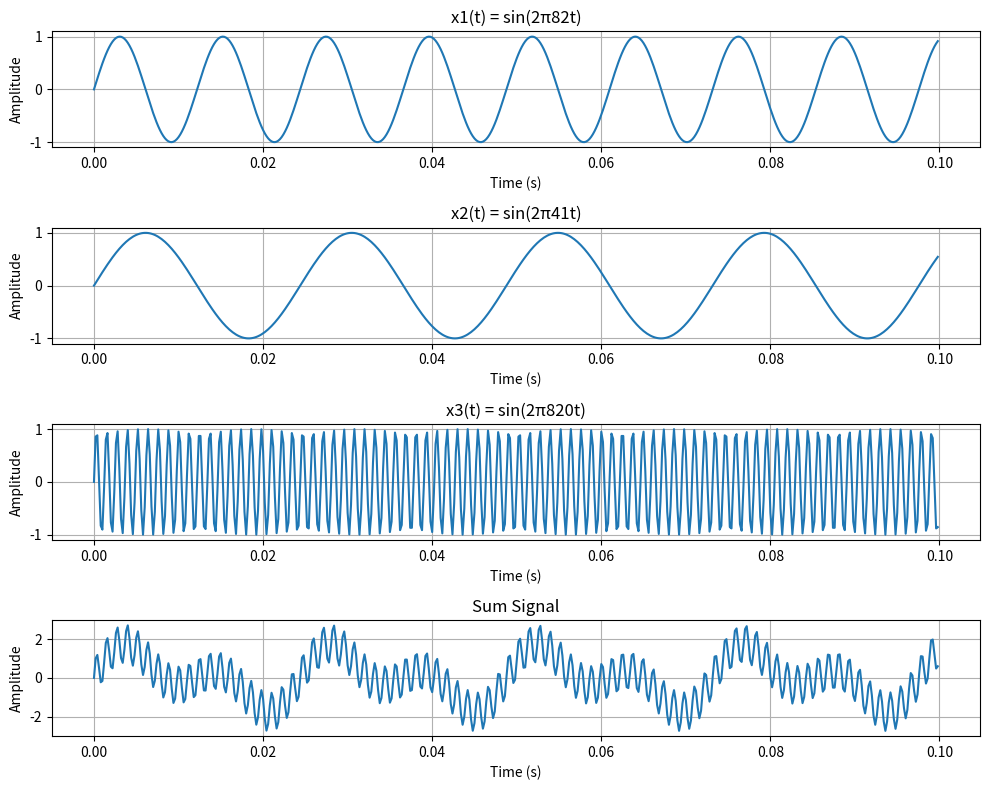

Reproduce this figure in Python.
import numpy as np
import matplotlib.pyplot as plt

# Frequencies
f0 = 82
f1 = f0
f2 = f0 / 2
f3 = 10 * f0

# Sampling frequency
fs = 5000

# Time vector
t = np.arange(0, 0.1, 1/fs)

# Signals
x1 = np.sin(2 * np.pi * f1 * t)
x2 = np.sin(2 * np.pi * f2 * t)
x3 = np.sin(2 * np.pi * f3 * t)

# Sum signal
x_sum = x1 + x2 + x3

# Plotting
plt.figure(figsize=(10,8))

plt.subplot(4,1,1)
plt.plot(t, x1)
plt.title("x1(t) = sin(2π82t)")
plt.xlabel("Time (s)")
plt.ylabel("Amplitude")
plt.grid()

plt.subplot(4,1,2)
plt.plot(t, x2)
plt.title("x2(t) = sin(2π41t)")
plt.xlabel("Time (s)")
plt.ylabel("Amplitude")
plt.grid()

plt.subplot(4,1,3)
plt.plot(t, x3)
plt.title("x3(t) = sin(2π820t)")
plt.xlabel("Time (s)")
plt.ylabel("Amplitude")
plt.grid()

plt.subplot(4,1,4)
plt.plot(t, x_sum)
plt.title("Sum Signal")
plt.xlabel("Time (s)")
plt.ylabel("Amplitude")
plt.grid()

plt.tight_layout()
plt.show()
